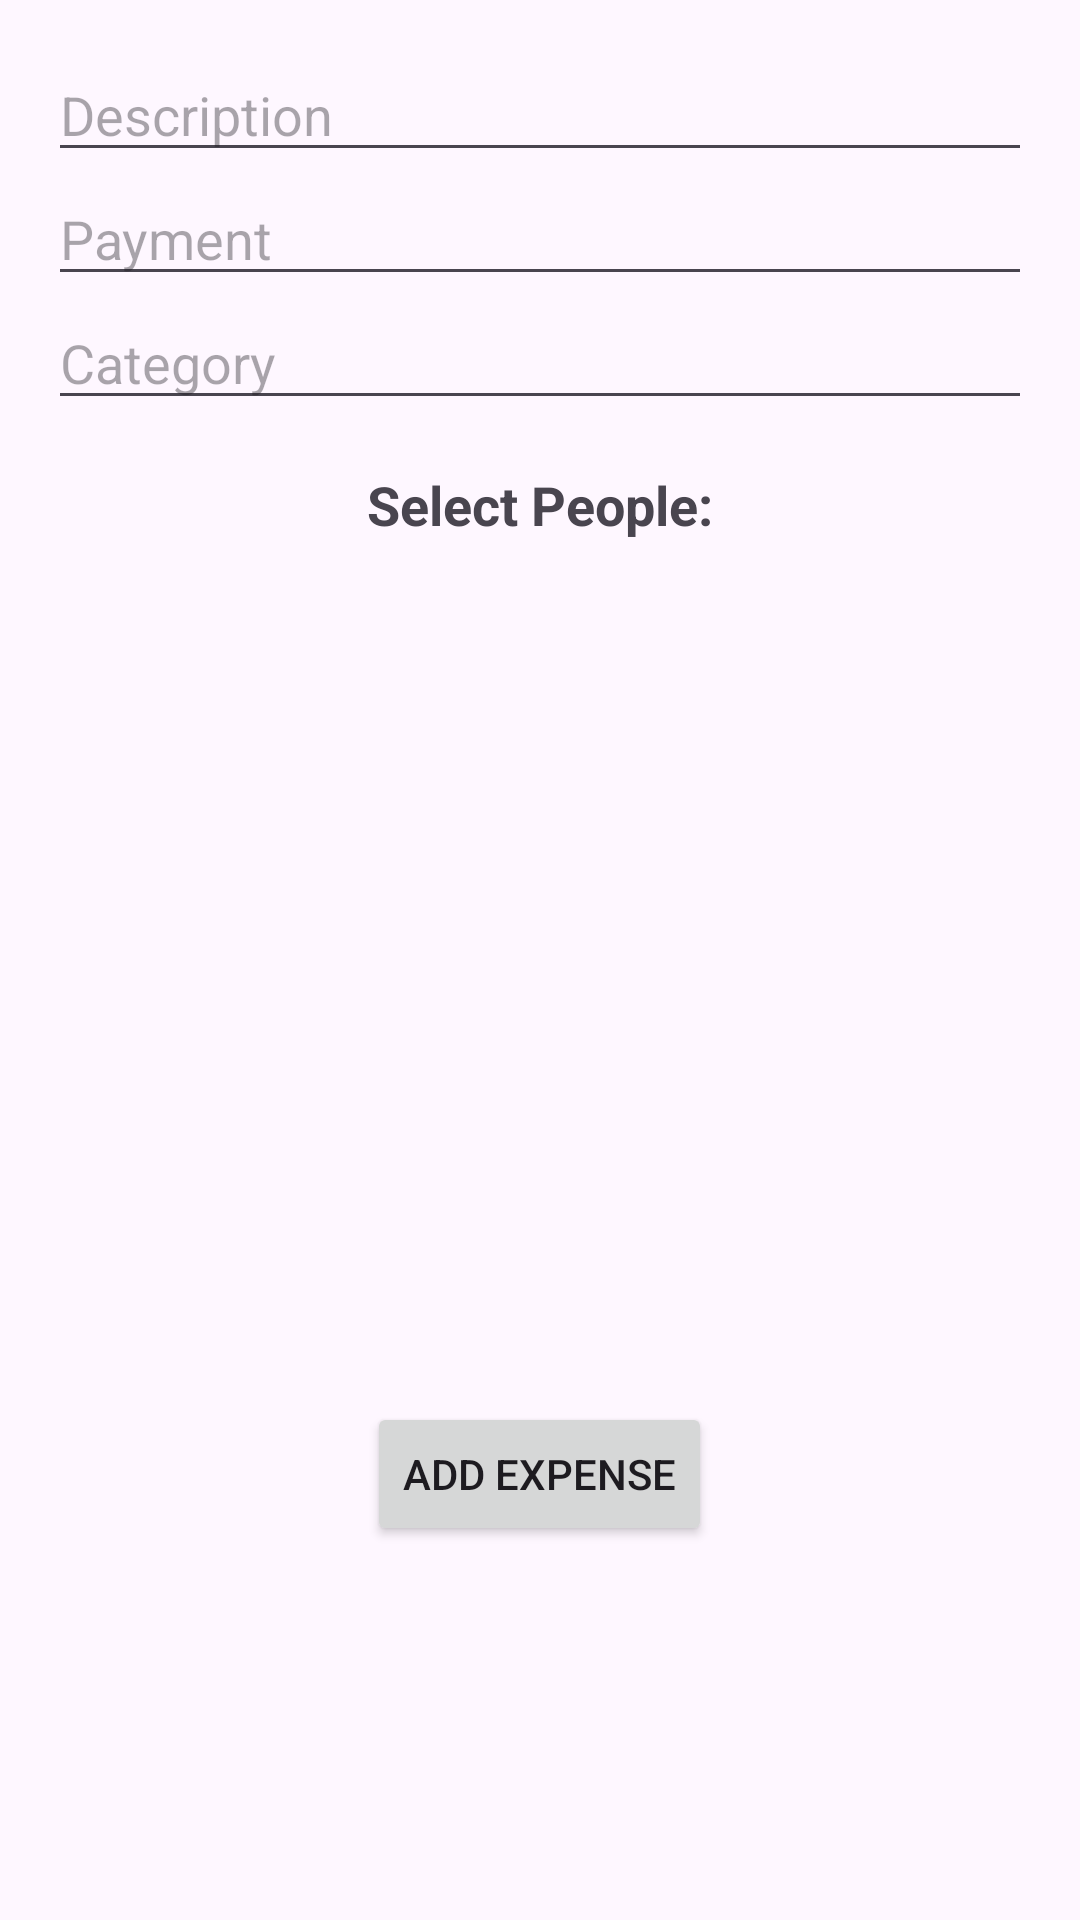

Produce the Android XML layout that renders to this screen, including the resource entries it uses.
<!-- AndroidManifest.xml: application theme Theme.Utp -->
<!-- res/layout/fragment_add_transaction.xml -->
<?xml version="1.0" encoding="utf-8"?>
<FrameLayout xmlns:android="http://schemas.android.com/apk/res/android"
    xmlns:tools="http://schemas.android.com/tools"
    android:layout_width="match_parent"
    android:layout_height="match_parent"
    tools:context=".view.transaction.AddTransactionFragment">

    
    <LinearLayout
        android:layout_width="match_parent"
        android:layout_height="match_parent"
        android:orientation="vertical"
        android:padding="16dp">

        
        <EditText
            android:layout_width="match_parent"
            android:layout_height="wrap_content"
            android:hint="Description"
            android:id="@+id/editTextDescription"/>

        
        <EditText
            android:layout_width="match_parent"
            android:layout_height="wrap_content"
            android:hint="Payment"
            android:inputType="numberDecimal"
            android:id="@+id/editTextPayment"/>

        
        <EditText
            android:layout_width="match_parent"
            android:layout_height="wrap_content"
            android:hint="Category"
            android:id="@+id/editCategory"/>


        
        <TextView
            android:id="@+id/textViewPeopleLabel"
            android:layout_width="wrap_content"
            android:layout_height="wrap_content"
            android:text="Select People:"
            android:textSize="18sp"
            android:textStyle="bold"
            android:layout_gravity="center_horizontal"
            android:layout_marginTop="16dp"/>

        
        <LinearLayout
            android:id="@+id/linearLayoutPeople"
            android:layout_width="match_parent"
            android:layout_height="287dp"
            android:orientation="vertical">
        </LinearLayout>


        <Button
            android:id="@+id/addExpenseButton"
            android:layout_width="wrap_content"
            android:layout_height="wrap_content"
            android:layout_gravity="center_horizontal"
            android:onClick="addExpenseButtonClicked"
            android:text="Add expense" />


    </LinearLayout>
</FrameLayout>
<!-- resources referenced by this layout -->
<resources>
  <style name="Theme.Utp" parent="Base.Theme.Utp" />
  <style name="Base.Theme.Utp" parent="Theme.Material3.DayNight.NoActionBar">
          
          
      </style>
</resources>
